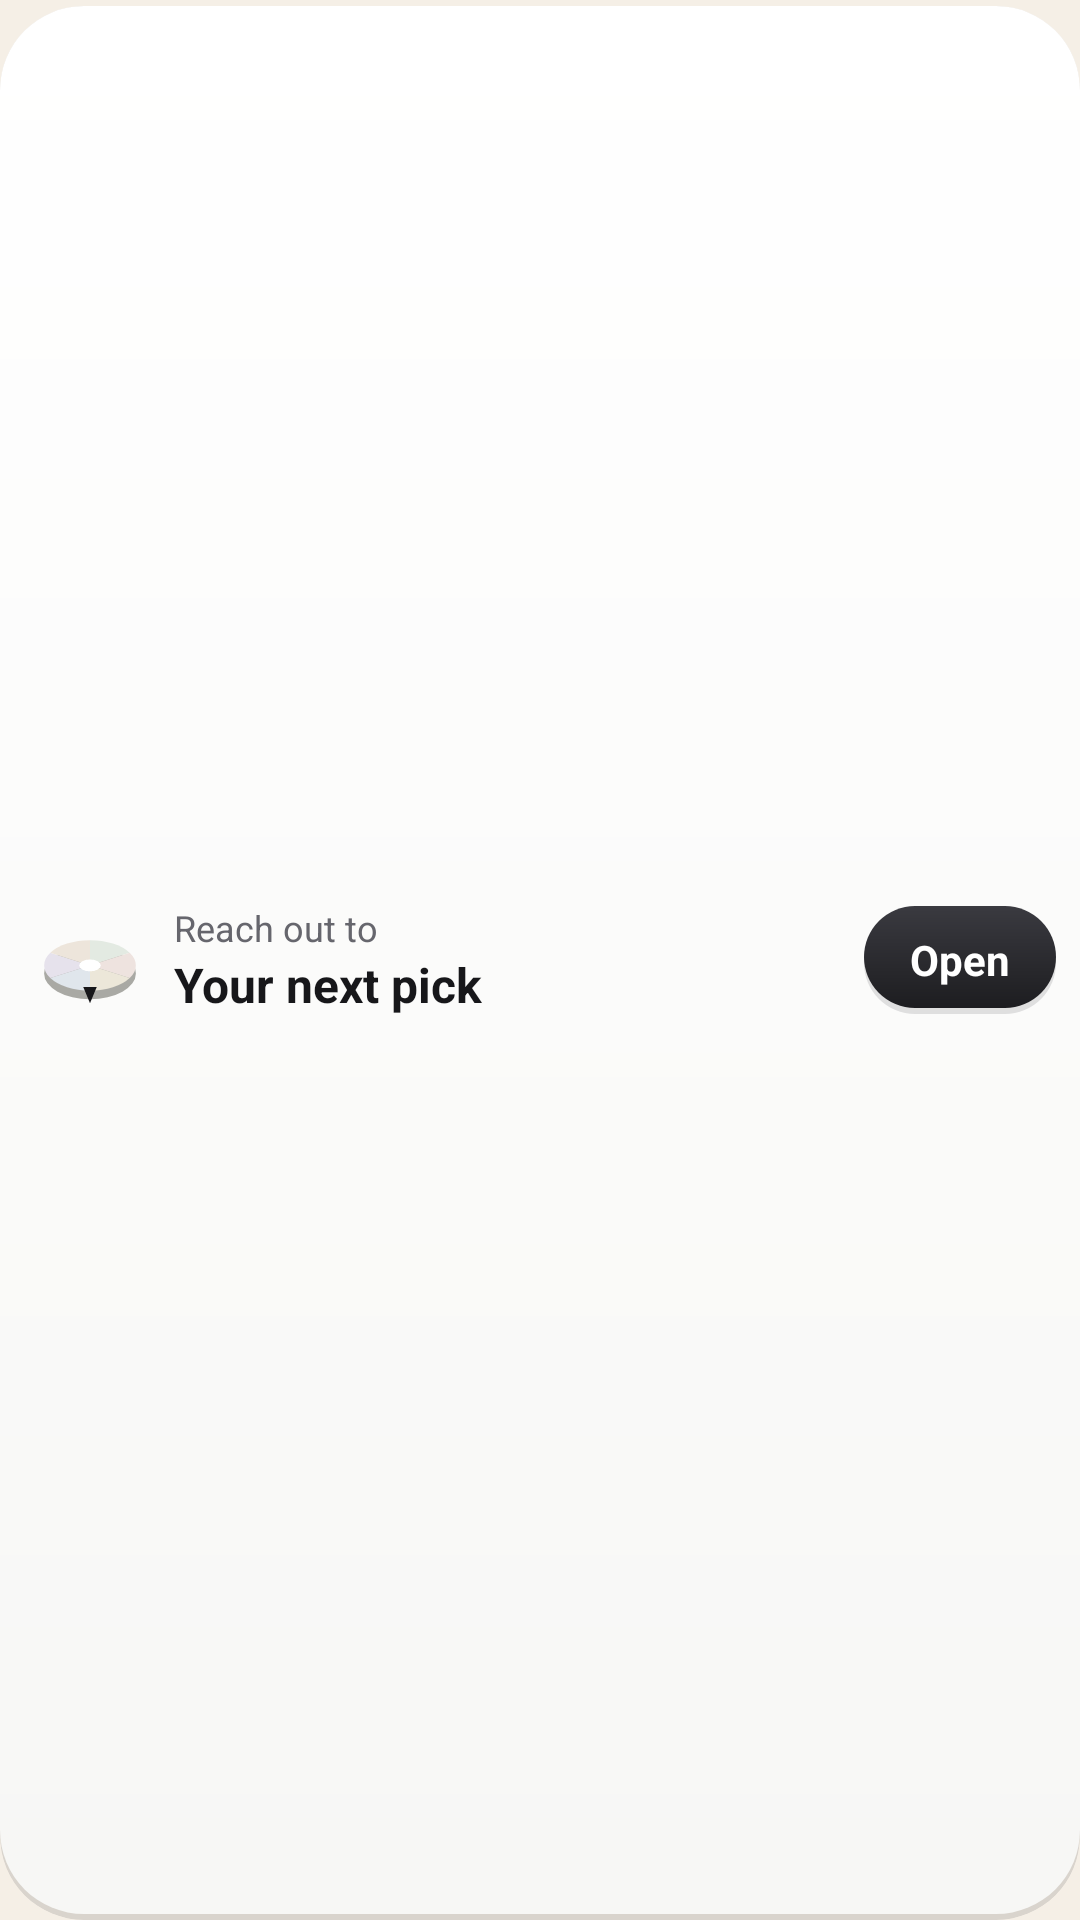

The Android layout XML behind this screen, and the referenced resources:
<!-- AndroidManifest.xml: application theme Theme.ReachOut -->
<!-- res/layout/widget_pick.xml -->
<?xml version="1.0" encoding="utf-8"?>
<LinearLayout xmlns:android="http://schemas.android.com/apk/res/android"
    android:id="@android:id/background"
    android:layout_width="match_parent"
    android:layout_height="match_parent"
    android:background="@drawable/widget_background"
    android:clipToOutline="true"
    android:gravity="center_vertical"
    android:orientation="horizontal"
    android:paddingStart="12dp"
    android:paddingTop="8dp"
    android:paddingEnd="8dp"
    android:paddingBottom="8dp">

    <ImageView
        android:layout_width="36dp"
        android:layout_height="36dp"
        android:importantForAccessibility="no"
        android:src="@drawable/widget_icon_tilted" />

    
    <LinearLayout
        android:layout_width="0dp"
        android:layout_height="wrap_content"
        android:layout_marginStart="10dp"
        android:layout_marginEnd="8dp"
        android:layout_weight="1"
        android:orientation="vertical">

        <TextView
            android:id="@+id/widget_label"
            android:layout_width="match_parent"
            android:layout_height="wrap_content"
            android:ellipsize="end"
            android:maxLines="1"
            android:text="Reach out to"
            android:textColor="@color/widget_muted"
            android:textSize="12sp" />

        <TextView
            android:id="@+id/widget_name"
            android:layout_width="match_parent"
            android:layout_height="wrap_content"
            android:ellipsize="end"
            android:maxLines="1"
            android:text="Your next pick"
            android:textColor="@color/widget_text"
            android:textSize="16sp"
            android:textStyle="bold" />
    </LinearLayout>

    
    <TextView
        android:id="@+id/widget_open"
        android:layout_width="wrap_content"
        android:layout_height="36dp"
        android:background="@drawable/widget_button"
        android:gravity="center"
        android:maxLines="1"
        android:minWidth="64dp"
        android:paddingHorizontal="14dp"
        android:text="Open"
        android:textColor="@color/widget_on_primary"
        android:textSize="14sp"
        android:textStyle="bold"
        android:visibility="visible" />

</LinearLayout>
<!-- resources referenced by this layout -->
<resources>
  <color name="widget_muted">#FF66666D</color>
  <color name="widget_on_primary">#FFFFFFFF</color>
  <color name="widget_text">#FF17171A</color>
  <!-- drawable widget_background (drawable) -->
  <?xml version="1.0" encoding="utf-8"?>
  <layer-list xmlns:android="http://schemas.android.com/apk/res/android">
      <item android:top="2dp">
          <shape android:shape="rectangle">
              <solid android:color="@color/widget_shadow" />
              <corners android:radius="@android:dimen/system_app_widget_background_radius" />
          </shape>
      </item>
      <item android:bottom="2dp">
          <shape android:shape="rectangle">
              <gradient android:angle="270" android:startColor="@color/widget_bg" android:endColor="@color/widget_bg_bottom" />
              <corners android:radius="@android:dimen/system_app_widget_background_radius" />
          </shape>
      </item>
  </layer-list>
  <!-- drawable widget_button (drawable) -->
  <?xml version="1.0" encoding="utf-8"?>
  <layer-list xmlns:android="http://schemas.android.com/apk/res/android">
      <item android:top="2dp">
          <shape android:shape="rectangle">
              <solid android:color="@color/widget_shadow" />
              <corners android:radius="@android:dimen/system_app_widget_inner_radius" />
          </shape>
      </item>
      <item android:bottom="2dp">
          <shape android:shape="rectangle">
              <gradient android:angle="270" android:startColor="@color/widget_primary_top" android:endColor="@color/widget_primary" />
              <corners android:radius="@android:dimen/system_app_widget_inner_radius" />
          </shape>
      </item>
  </layer-list>
  <!-- drawable widget_icon_tilted (drawable) -->
  <?xml version="1.0" encoding="utf-8"?>
  <vector xmlns:android="http://schemas.android.com/apk/res/android"
      android:width="40dp"
      android:height="40dp"
      android:viewportWidth="40"
      android:viewportHeight="40">
      <path android:fillColor="@color/widget_rim" android:pathData="M3,25 A17,9.5 0 1,0 37,25 A17,9.5 0 1,0 3,25 Z" />
      <group android:translateX="20" android:translateY="22" android:scaleY="0.55">
          <path android:fillColor="#FFE3EAE2" android:pathData="M0,0 L0,-17 A17,17 0 0,1 14.7,-8.5 Z" />
          <path android:fillColor="#FFEEE3DF" android:pathData="M0,0 L14.7,-8.5 A17,17 0 0,1 14.7,8.5 Z" />
          <path android:fillColor="#FFECE7D9" android:pathData="M0,0 L14.7,8.5 A17,17 0 0,1 0,17 Z" />
          <path android:fillColor="#FFE0E6EC" android:pathData="M0,0 L0,17 A17,17 0 0,1 -14.7,8.5 Z" />
          <path android:fillColor="#FFE6E2EC" android:pathData="M0,0 L-14.7,8.5 A17,17 0 0,1 -14.7,-8.5 Z" />
          <path android:fillColor="#FFEDE5DB" android:pathData="M0,0 L-14.7,-8.5 A17,17 0 0,1 0,-17 Z" />
          <path android:fillColor="#FFFFFFFF" android:pathData="M-4,0 A4,4 0 1,0 4,0 A4,4 0 1,0 -4,0 Z" />
      </group>
      <path android:fillColor="@color/widget_text" android:pathData="M17.5,30 L22.5,30 L20,36 Z" />
  </vector>
  <style name="Theme.ReachOut" parent="android:Theme.Material.Light.NoActionBar">
          
          <item name="android:windowSplashScreenBackground">@color/splash_background</item>
          <item name="android:windowSplashScreenAnimatedIcon">@drawable/splash_icon</item>
          
          <item name="android:windowBackground">@color/splash_background</item>
      </style>
  <color name="widget_shadow">#1F141418</color>
  <color name="widget_bg">#FFFFFFFF</color>
  <color name="widget_bg_bottom">#FFF7F7F5</color>
  <color name="widget_primary_top">#FF3A3A40</color>
  <color name="widget_primary">#FF1D1D20</color>
  <color name="widget_rim">#FFA9A9A4</color>
  <color name="splash_background">#FFF5EFE6</color>
  <!-- drawable splash_icon: vector/xml drawable (drawable, 2436 chars, omitted) -->
</resources>
